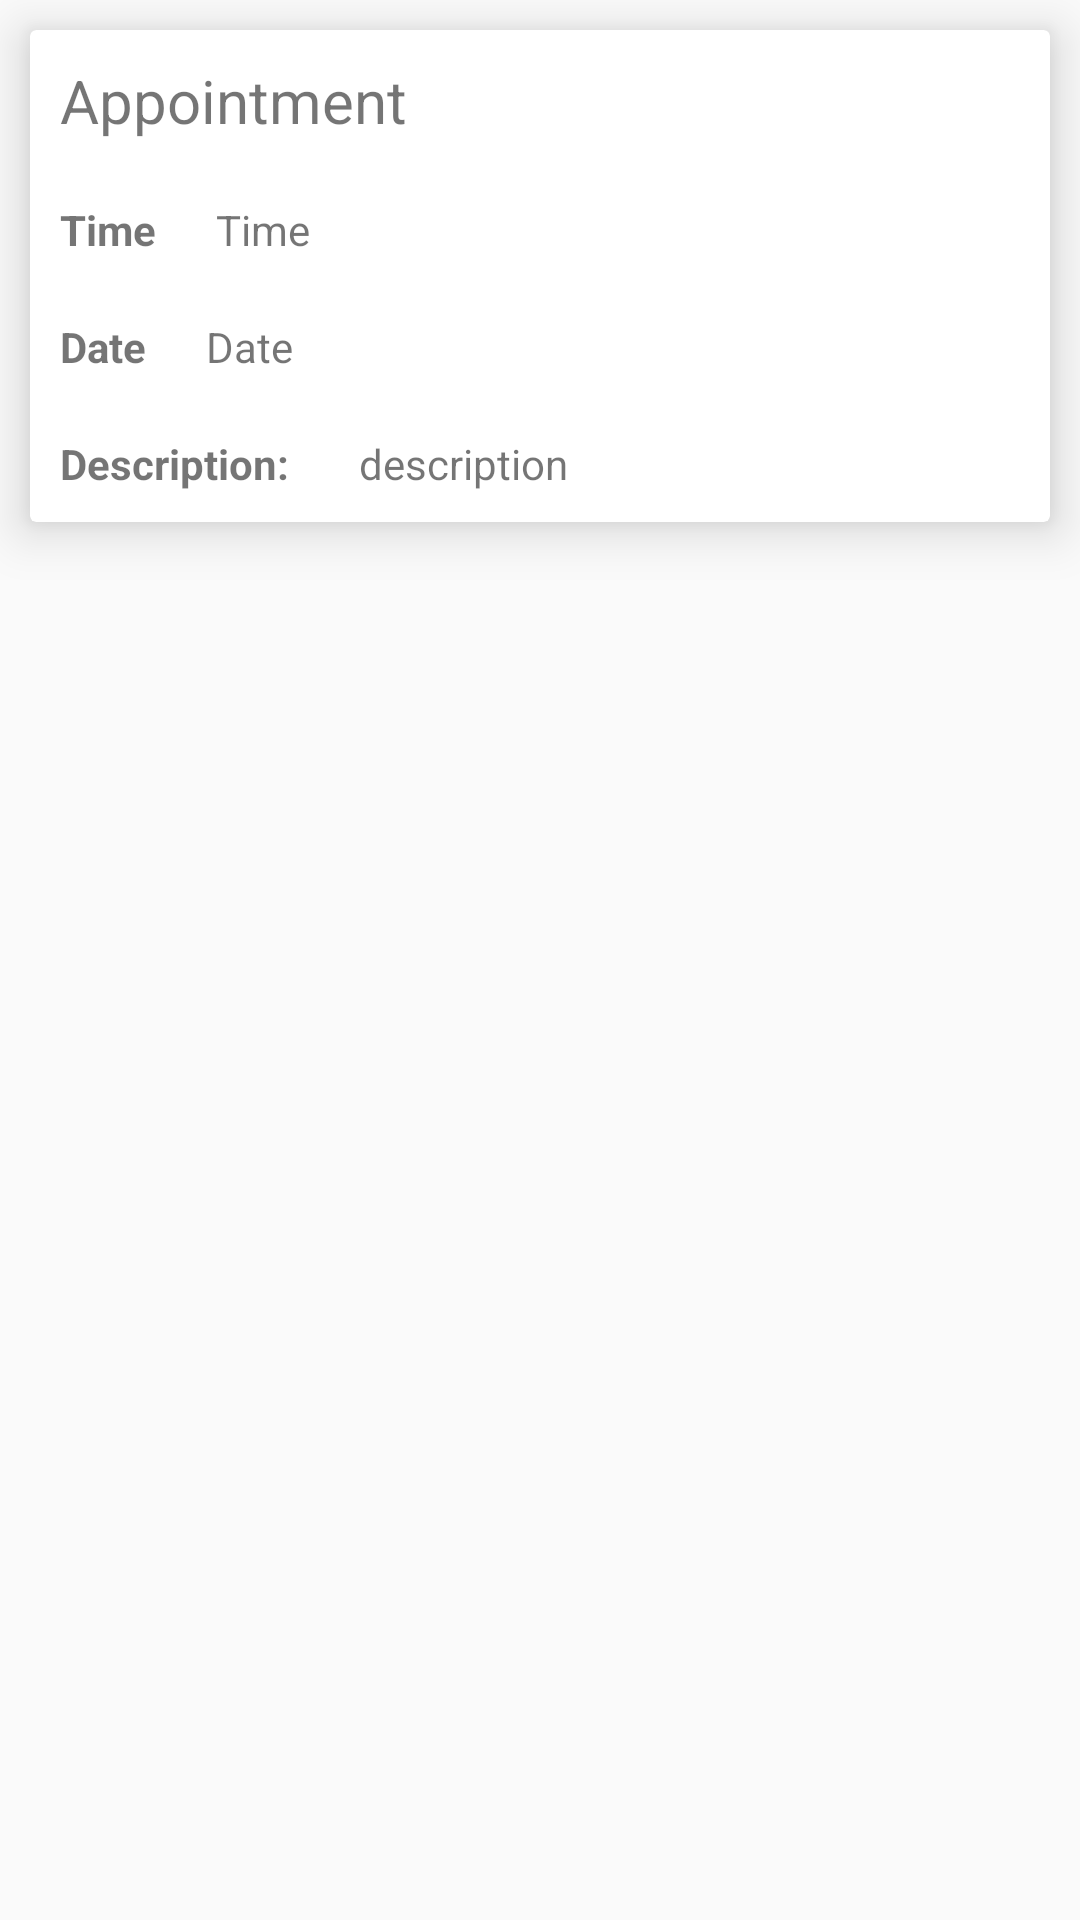

The Android layout XML behind this screen, and the referenced resources:
<!-- AndroidManifest.xml: application theme AppTheme -->
<!-- res/layout/appointment_item.xml -->
<?xml version="1.0" encoding="utf-8"?>
<LinearLayout xmlns:android="http://schemas.android.com/apk/res/android"
    android:layout_width="match_parent"
    android:layout_height="wrap_content"
    xmlns:app="http://schemas.android.com/apk/res-auto">

    <android.support.v7.widget.CardView
        android:layout_width="match_parent"
        android:layout_height="wrap_content"
        app:cardElevation="10dp"
        android:layout_margin="10dp"
        >
        <LinearLayout
            android:layout_width="match_parent"
            android:layout_height="wrap_content"
            android:orientation="vertical">

            <TextView
                android:layout_width="wrap_content"
                android:layout_height="wrap_content"
                android:layout_margin="10dp"
                android:text="Appointment"
                android:textSize="20sp"
                />

            <LinearLayout
                android:layout_width="match_parent"
                android:layout_height="wrap_content"
                android:orientation="horizontal">

                <TextView
                    android:layout_width="wrap_content"
                    android:layout_height="wrap_content"
                    android:layout_margin="10dp"
                    android:textStyle="bold"
                    android:text="Time"
                    android:textSize="14sp"
                    />

                <TextView
                    android:id="@+id/appointment_time"
                    android:layout_width="wrap_content"
                    android:layout_height="wrap_content"
                    android:layout_margin="10dp"
                    android:text="Time"
                    android:textSize="14sp"
                    />

            </LinearLayout>

            <LinearLayout
                android:layout_width="match_parent"
                android:layout_height="wrap_content"
                android:orientation="horizontal">

                <TextView
                    android:layout_width="wrap_content"
                    android:layout_height="wrap_content"
                    android:layout_margin="10dp"
                    android:textStyle="bold"
                    android:text="Date"
                    android:textSize="14sp"
                    />

                <TextView
                    android:id="@+id/appointment_date"
                    android:layout_width="wrap_content"
                    android:layout_height="wrap_content"
                    android:layout_margin="10dp"
                    android:text="Date"
                    android:textSize="14sp"
                    />

            </LinearLayout>

            <LinearLayout
                android:layout_width="match_parent"
                android:layout_height="wrap_content"
                android:orientation="horizontal">

                <TextView
                    android:layout_width="wrap_content"
                    android:layout_height="wrap_content"
                    android:layout_margin="10dp"
                    android:text="Description: "
                    android:textStyle="bold"
                    android:textSize="14sp"
                    />

                <TextView
                    android:id="@+id/appointment_description"
                    android:layout_width="wrap_content"
                    android:layout_height="wrap_content"
                    android:layout_margin="10dp"
                    android:text="description"
                    android:textSize="14sp"
                    />

            </LinearLayout>

        </LinearLayout>

    </android.support.v7.widget.CardView>

</LinearLayout>
<!-- resources referenced by this layout -->
<resources>
  <style name="AppTheme" parent="Theme.AppCompat.Light.DarkActionBar">
          
          <item name="colorPrimary">@color/colorPrimary</item>
          <item name="colorPrimaryDark">@color/colorPrimaryDark</item>
          <item name="colorAccent">@color/colorAccent</item>
      </style>
  <!-- not gathered from this repository: default colours our renderer supplied (Android Studio template values) -->
  <color name="colorPrimary">#FF6200EE</color>
  <color name="colorPrimaryDark">#FF3700B3</color>
  <color name="colorAccent">#FF03DAC5</color>
</resources>
